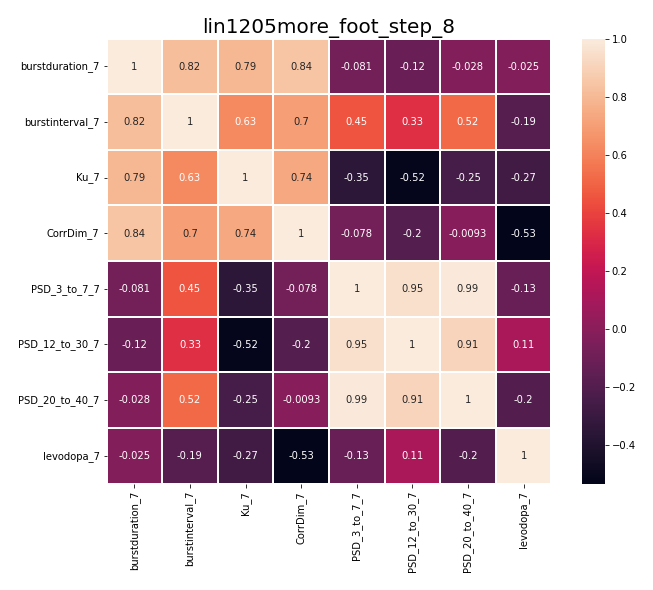

Source data for this figure (header and first rows):
, burstduration_7, burstinterval_7, Ku_7, CorrDim_7, PSD_3_to_7_7, PSD_12_to_30_7, PSD_20_to_40_7, levodopa_7
burstduration_7, 1.0, 0.8198, 0.7917, 0.84, -0.08118, -0.1164, -0.02795, -0.02466
burstinterval_7, 0.8198, 1.0, 0.6271, 0.7004, 0.4523, 0.3315, 0.5205, -0.1866
Ku_7, 0.7917, 0.6271, 1.0, 0.7421, -0.3507, -0.5195, -0.2461, -0.2665
CorrDim_7, 0.84, 0.7004, 0.7421, 1.0, -0.07849, -0.1953, -0.009314, -0.5327
PSD_3_to_7_7, -0.08118, 0.4523, -0.3507, -0.07849, 1.0, 0.9523, 0.992, -0.1252
PSD_12_to_30_7, -0.1164, 0.3315, -0.5195, -0.1953, 0.9523, 1.0, 0.9083, 0.1109
PSD_20_to_40_7, -0.02795, 0.5205, -0.2461, -0.009314, 0.992, 0.9083, 1.0, -0.2
levodopa_7, -0.02466, -0.1866, -0.2665, -0.5327, -0.1252, 0.1109, -0.2, 1.0
